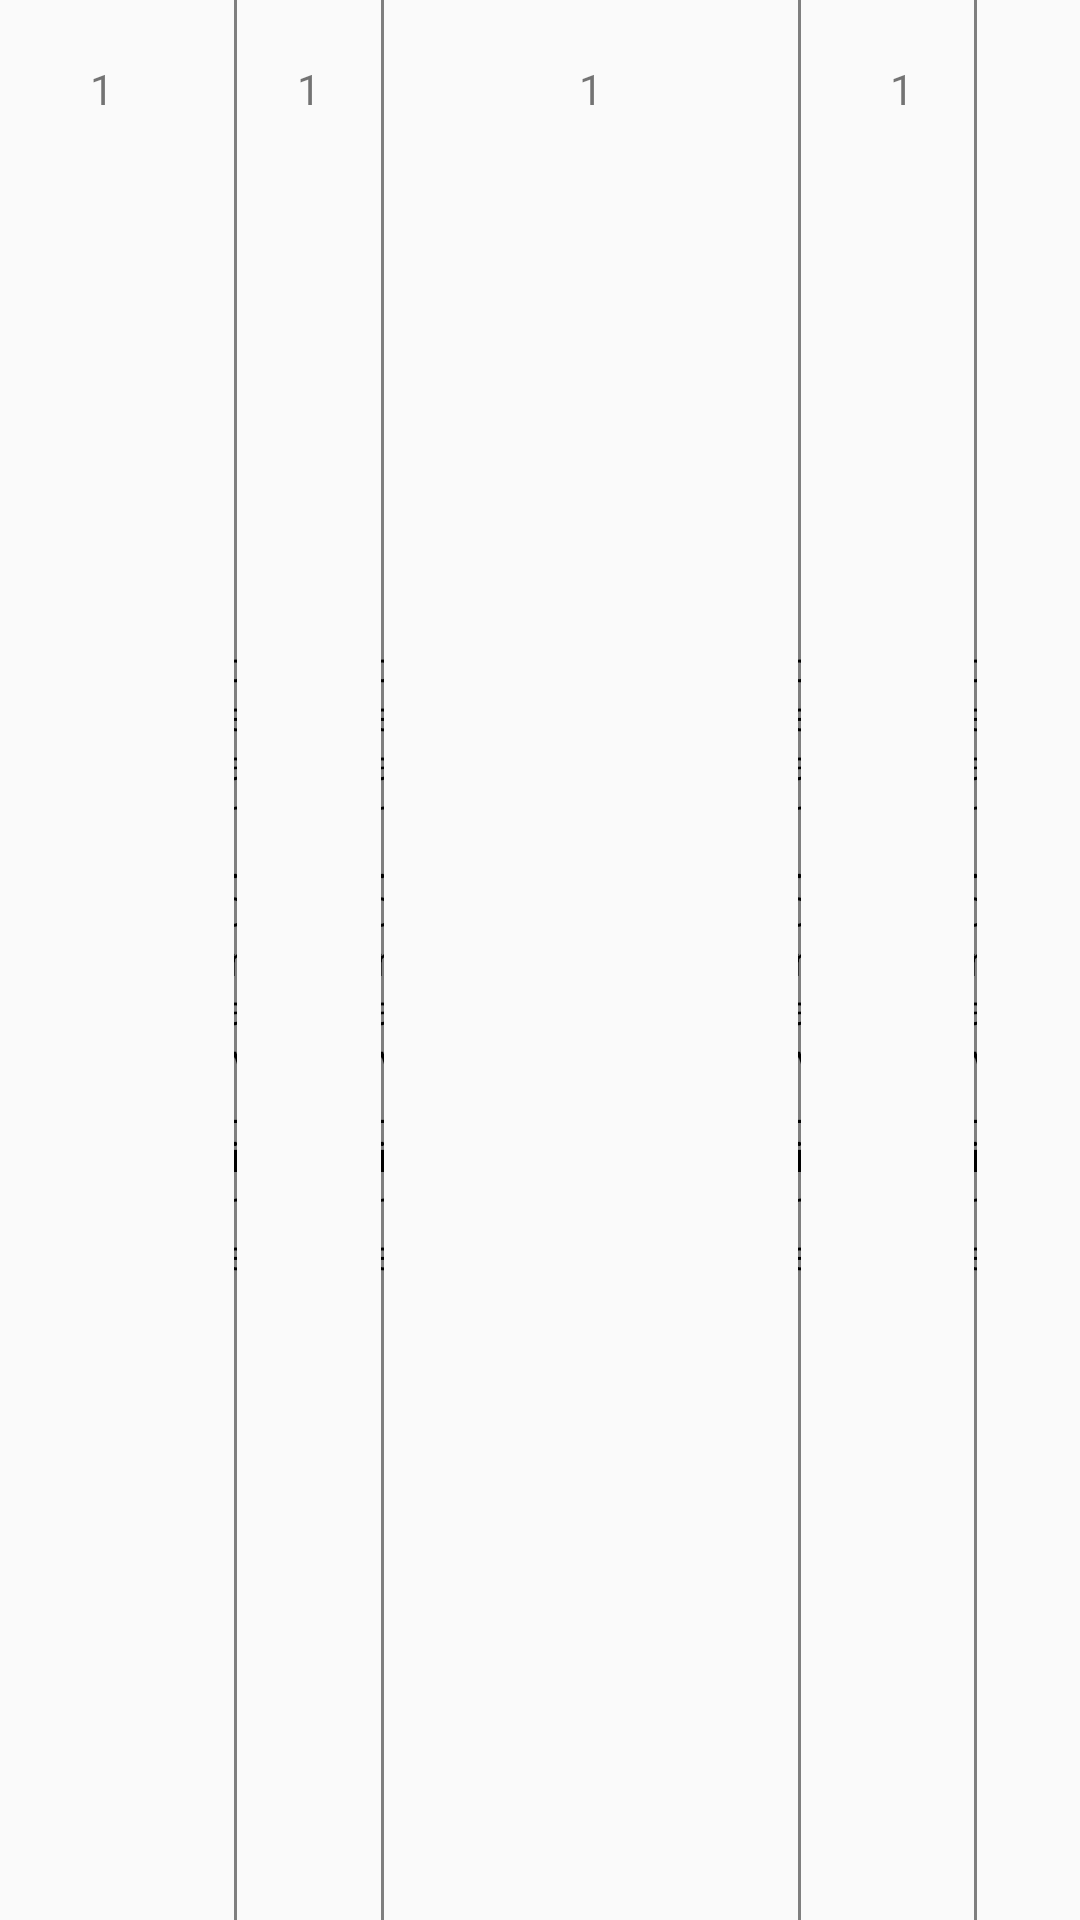

Produce the Android XML layout that renders to this screen, including the resource entries it uses.
<!-- AndroidManifest.xml: application theme AppTheme -->
<!-- res/layout/alarmrecord_recycleview_layout.xml -->
<?xml version="1.0" encoding="utf-8"?>
<LinearLayout xmlns:android="http://schemas.android.com/apk/res/android"
    android:orientation="horizontal" android:layout_width="match_parent"
    android:layout_height="match_parent">

        <TextView
        android:id="@+id/record_date"
        android:text="1"
        android:layout_width="wrap_content"
        android:layout_height="wrap_content"
        android:layout_marginLeft="30dp"
        android:layout_marginRight="40dp"
        android:layout_marginBottom="20dp"
        android:layout_marginTop="20dp"
        android:gravity="center"/>
        <bean.DrawLine
            android:layout_width="1dp"
            android:layout_height="match_parent" />
        <TextView
            android:id="@+id/record_time"
            android:text="1"
            android:layout_width="wrap_content"
            android:layout_height="wrap_content"
            android:layout_marginLeft="20dp"
            android:layout_marginRight="20dp"
            android:layout_marginBottom="20dp"
            android:layout_marginTop="20dp"
            android:gravity="center" />
        <bean.DrawLine
            android:layout_width="1dp"
            android:layout_height="match_parent" />
        <TextView
            android:id="@+id/record_type"
            android:text="1"
            android:layout_width="190dp"
            android:layout_height="wrap_content"
            android:layout_marginLeft="10dp"
            android:layout_marginRight="10dp"
            android:layout_marginBottom="20dp"
            android:layout_marginTop="20dp"
            android:gravity="center"
            android:layout_weight="1"/>
        <bean.DrawLine
            android:layout_width="1dp"
            android:layout_height="match_parent" />
        <TextView
            android:id="@+id/record_data"
            android:text="1"
            android:layout_width="80dp"
            android:layout_height="wrap_content"
            android:layout_marginLeft="30dp"
            android:layout_marginRight="20dp"
            android:layout_marginBottom="20dp"
            android:layout_marginTop="20dp"
            android:gravity="center"
            android:layout_weight="1"/>
        <bean.DrawLine
            android:layout_width="1dp"
            android:layout_height="match_parent" />
        <TextView
            android:id="@+id/record_explain"
            android:text="1"
            android:layout_width="70dp"
            android:layout_height="wrap_content"
            android:layout_marginLeft="30dp"
            android:layout_marginRight="50dp"
            android:layout_marginBottom="20dp"
            android:layout_marginTop="20dp"
            android:gravity="center"
            android:layout_weight="1"/>
        <bean.DrawLine
            android:layout_width="1dp"
            android:layout_height="match_parent" />
        <TextView
            android:id="@+id/record_cancel"
            android:text="1"
            android:layout_width="wrap_content"
            android:layout_height="wrap_content"
            android:layout_marginLeft="10dp"
            android:layout_marginRight="10dp"
            android:layout_marginBottom="20dp"
            android:layout_marginTop="20dp"
            android:gravity="center"
            android:layout_weight="1"/>

</LinearLayout>
<!-- resources referenced by this layout -->
<resources>
  <style name="AppTheme" parent="Theme.AppCompat.Light.DarkActionBar">
          
          <item name="colorPrimary">@color/colorPrimary</item>
          <item name="colorPrimaryDark">@color/colorPrimaryDark</item>
          <item name="colorAccent">@color/colorAccent</item>
          <item name="windowActionBar">false</item>
          <item name="windowNoTitle">true</item>
          <item name="android:windowFullscreen">true</item>
      </style>
  <!-- not gathered from this repository: default colours our renderer supplied (Android Studio template values) -->
  <color name="colorPrimary">#FF6200EE</color>
  <color name="colorPrimaryDark">#FF3700B3</color>
  <color name="colorAccent">#FF03DAC5</color>
</resources>
